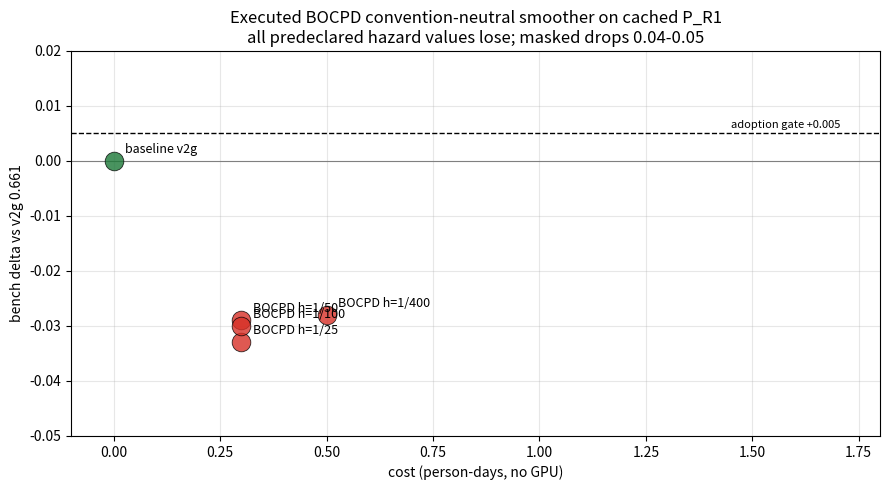

The script that saved this image: (Note: this script raises an exception after producing the figure.)
"""Ranked-experiment map after the executed BOCPD sweep. Pure local, no match data."""
import matplotlib
matplotlib.use("Agg")
import matplotlib.pyplot as plt

# (label, cost_days, bench_delta, adopted, note)
points = [
    ("baseline v2g", 0.0, 0.0, True, "reproduced 0.661"),
    ("BOCPD h=1/400", 0.5, -0.028, False, "tested, negative"),
    ("BOCPD h=1/25", 0.3, -0.033, False, "tested, negative"),
    ("BOCPD h=1/50", 0.3, -0.029, False, "tested, negative"),
    ("BOCPD h=1/100", 0.3, -0.030, False, "tested, negative"),
]

fig, ax = plt.subplots(figsize=(9, 5))
for label, cost, delta, adopt, note in points:
    color = "#1b7837" if adopt else "#d73027"
    ax.scatter(cost, delta, s=180, c=color, alpha=0.8, edgecolors="black", linewidths=0.6, zorder=3)
    ax.annotate(label, (cost, delta), textcoords="offset points", xytext=(8, 6), fontsize=9)

ax.axhline(0.005, color="black", linestyle="--", linewidth=1)
ax.text(1.45, 0.006, "adoption gate +0.005", fontsize=8)
ax.axhline(0.0, color="grey", linewidth=0.8)
ax.set_xlabel("cost (person-days, no GPU)")
ax.set_ylabel("bench delta vs v2g 0.661")
ax.set_title("Executed BOCPD convention-neutral smoother on cached P_R1\n"
             "all predeclared hazard values lose; masked drops 0.04-0.05")
ax.set_xlim(-0.1, 1.8)
ax.set_ylim(-0.05, 0.02)
ax.grid(alpha=0.3)
fig.tight_layout()
out = "analysis/autonomous_research/literature/sequence/ranked_experiments.png"
fig.savefig(out, dpi=150)
print("wrote", out)
